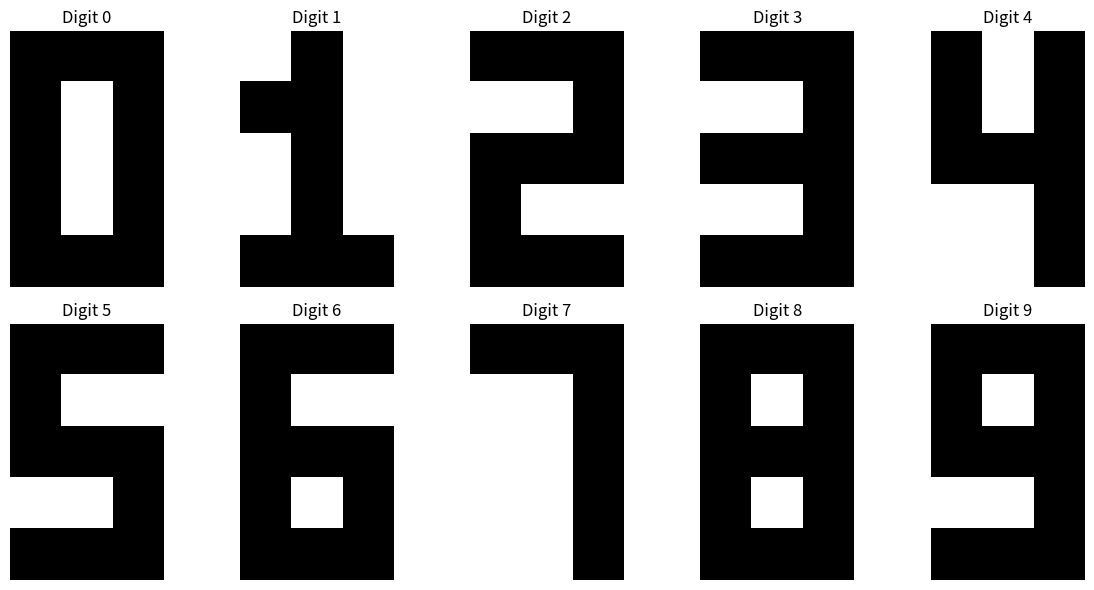
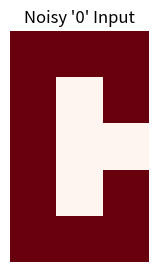

Write the Python code that produced these figures, in order.
# Generated from: 04_four_ann.ipynb
# Converted at: 2026-05-04T20:31:38.025Z
# Next step (optional): refactor into modules & generate tests with RunCell
# Quick start: pip install runcell

# ### Assignment 4
# 
# Title: To study and understand the concept to recognize the numbers 0, 1, 2, …9. A 5 * 3 matrix forms. 
# 
# Problem Statement: Write a python program to recognize the numbers 0, 1, 2, ..9. A 5 * 3 matrix forms the numbers. For any valid point it is taken as 1 and invalid 
# point it is taken as 0. The net has to be trained to recognise all the numbers and when the test data is given, the network has to recognise the particular numbers 


# !pip install numpy matplotlib

# (Latest version upgrade)
# !pip install -U numpy matplotlib

import numpy as np
import matplotlib.pyplot as plt

# 1. Data Setup (5x3 digit patterns)
X = np.array([
    [1,1,1, 1,0,1, 1,0,1, 1,0,1, 1,1,1],  # 0
    [0,1,0, 1,1,0, 0,1,0, 0,1,0, 1,1,1],  # 1
    [1,1,1, 0,0,1, 1,1,1, 1,0,0, 1,1,1],  # 2
    [1,1,1, 0,0,1, 1,1,1, 0,0,1, 1,1,1],  # 3
    [1,0,1, 1,0,1, 1,1,1, 0,0,1, 0,0,1],  # 4
    [1,1,1, 1,0,0, 1,1,1, 0,0,1, 1,1,1],  # 5
    [1,1,1, 1,0,0, 1,1,1, 1,0,1, 1,1,1],  # 6
    [1,1,1, 0,0,1, 0,0,1, 0,0,1, 0,0,1],  # 7
    [1,1,1, 1,0,1, 1,1,1, 1,0,1, 1,1,1],  # 8
    [1,1,1, 1,0,1, 1,1,1, 0,0,1, 1,1,1]   # 9
])

# Function to visualize patterns
def display_patterns(data, titles, rows=2, cols=5):
    plt.figure(figsize=(12, 6))
    for i in range(len(data)):
        plt.subplot(rows, cols, i + 1)
        # Reshape the 15 features into a 5x3 grid
        grid = data[i].reshape(5, 3)
        plt.imshow(grid, cmap='binary')
        plt.title(titles[i])
        plt.axis('off')
    plt.tight_layout()
    plt.show()

# Visualize training data
print("Visualizing Training Set:")
display_patterns(X, [f"Digit {i}" for i in range(10)])

# 2. Perceptron training function (One-vs-All)
def train_perceptron(X, y_binary, lr=0.1, epochs=100):
    w = np.zeros(X.shape[1])
    b = 0
    for _ in range(epochs):
        for i in range(len(X)):
            z = np.dot(X[i], w) + b
            y_pred = 1 if z >= 0 else -1
            if y_pred != y_binary[i]:
                w += lr * y_binary[i] * X[i]
                b += lr * y_binary[i]
    return w, b

# Train models
models = []
for digit in range(10):
    y_binary = np.where(np.arange(10) == digit, 1, -1)
    w, b = train_perceptron(X, y_binary)
    models.append((w, b))

# 3. Prediction function
def predict(x, models):
    scores = [np.dot(x, w) + b for w, b in models]
    return np.argmax(scores)

# Test on training patterns
print("\nTesting all digit patterns:")
for i in range(10):
    pred = predict(X[i], models)
    status = "✓" if pred == i else "✗"
    print(f"Input: {i} | Predicted: {pred} | {status}")

# 4. Noisy Input Test & Visualization
noisy_0 = np.array([1,1,1, 1,0,1, 1,0,0, 1,0,1, 1,1,1])  
print(f"\nNoisy input predicted as: {predict(noisy_0, models)}")

plt.figure(figsize=(3, 3))
plt.imshow(noisy_0.reshape(5, 3), cmap='Reds') # Using Red to highlight noise
plt.title("Noisy '0' Input")
plt.axis('off')
plt.show()
